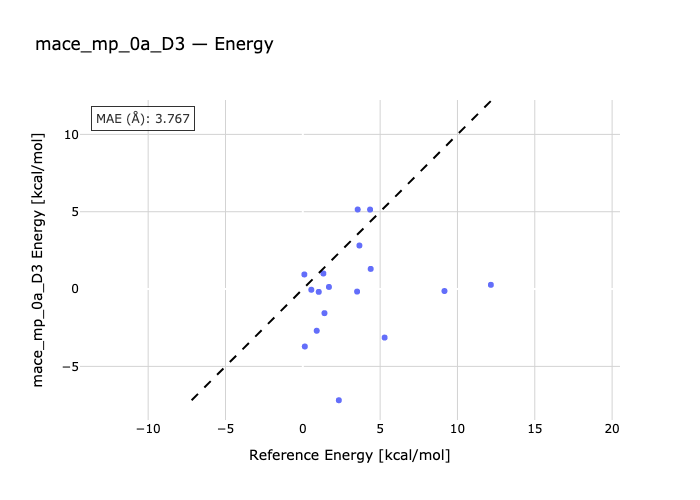

Source data for this figure (header and first rows):
species, reference, predicted
N3H5_2-N3H5_1, 0.9, -2.696
N3H5_3-N3H5_1, 5.29, -3.137
N4H6_2-N4H6_1, 0.13, -3.715
N4H6_3-N4H6_1, 2.33, -7.19
N3P3H12_2-N3P3H12_1, 12.16, 0.2739
SI5H12_2-SI5H12_1, 0.1, 0.9431
SI5H12_3-SI5H12_1, 1.03, -0.1826
SI5H12_4-SI5H12_1, 3.51, -0.1624
SI6H12_2-SI6H12_1, 1.69, 0.136
P7H7_2-P7H7_1, 1.4, -1.559
S4O4_2-S4O4_1, 4.39, 1.303
S8_1-S8_2, 9.16, -0.1267
H2S2O7_2-H2S2O7_1, 0.55, -0.04573
H2S2O7_3-H2S2O7_1, 3.55, 5.144
H4P2O7_1-H4P2O7_2, 1.33, 1.006
H4P2O7_1-H4P2O7_3, 3.66, 2.816
H4P2O7_4-H4P2O7_1, 4.35, 5.14
